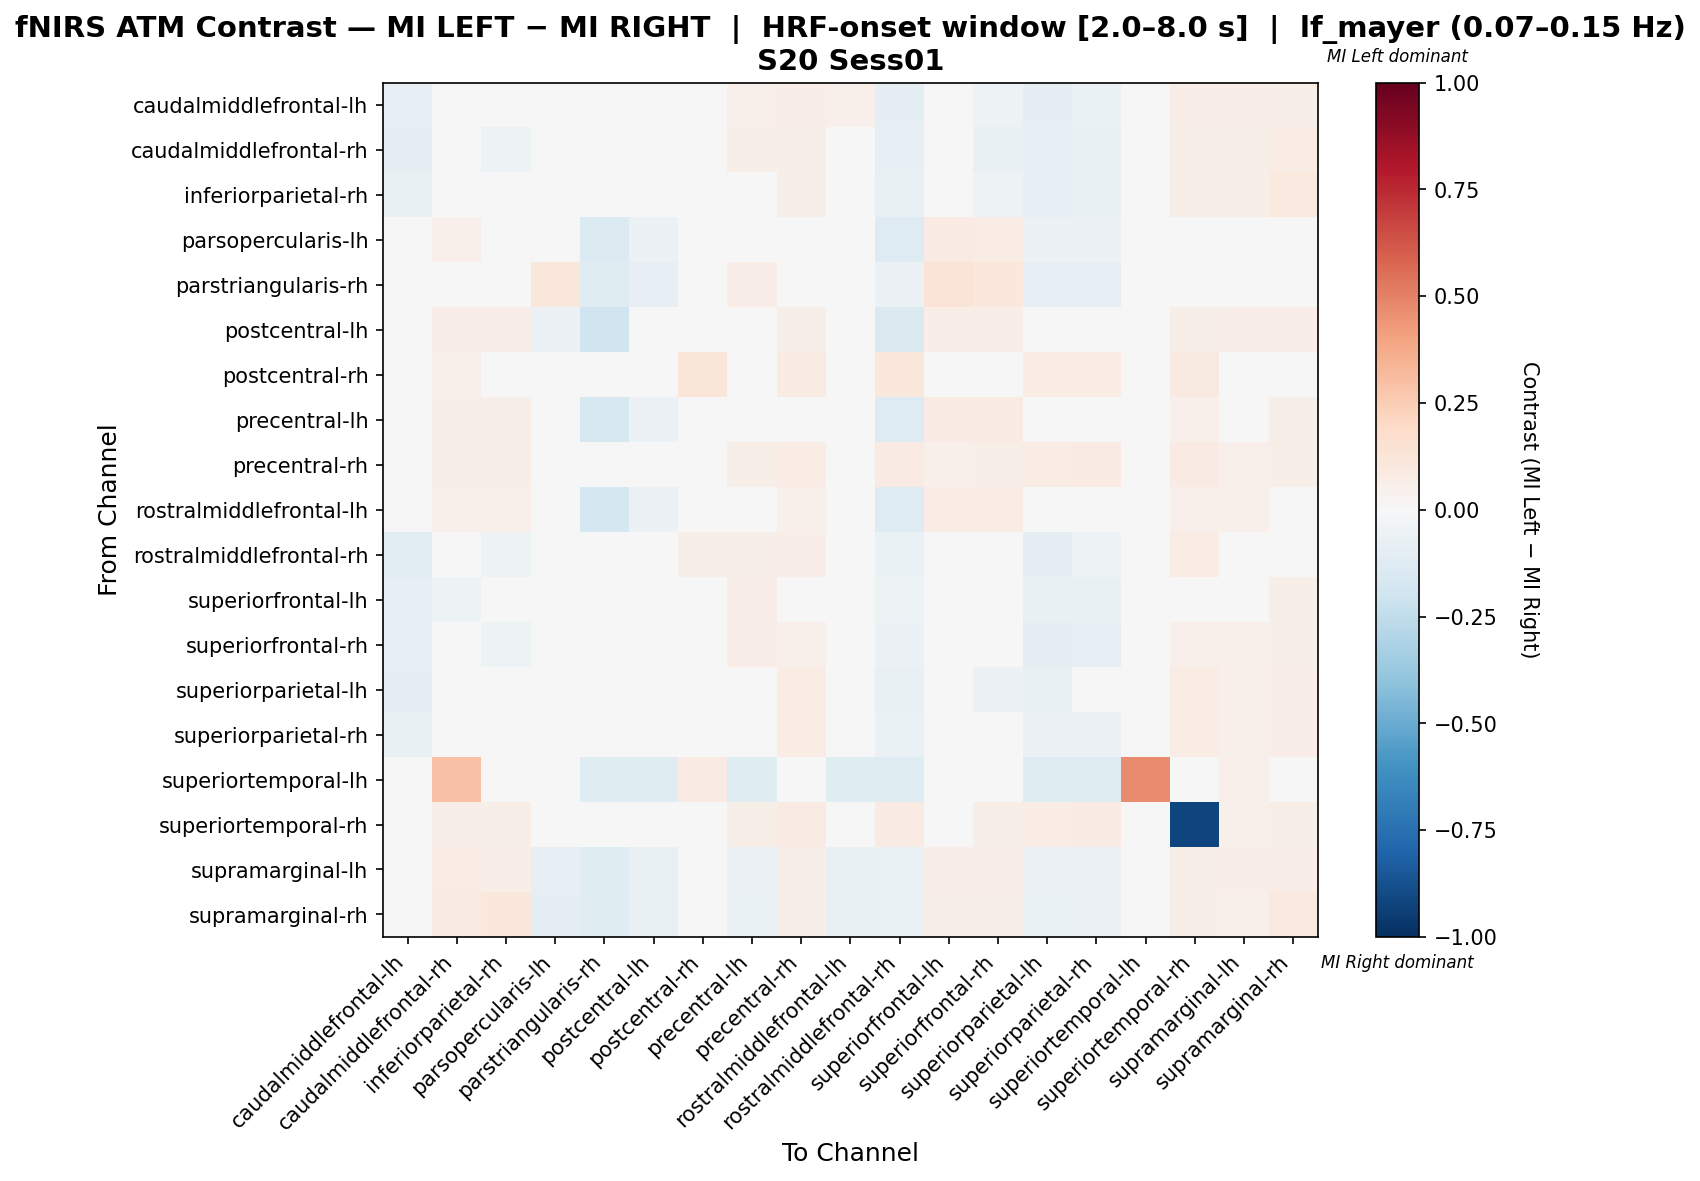

The data file committed next to this chart (first rows):
, caudalmiddlefrontal-lh, caudalmiddlefrontal-rh, inferiorparietal-rh, parsopercularis-lh, parstriangularis-rh, postcentral-lh, postcentral-rh, precentral-lh, precentral-rh, rostralmiddlefrontal-lh, rostralmiddlefrontal-rh, superiorfrontal-lh, superiorfrontal-rh, superiorparietal-lh, superiorparietal-rh, superiortemporal-lh, superiortemporal-rh, supramarginal-lh, supramarginal-rh
caudalmiddlefrontal-lh, -0.07939, -0.01705, -0.04003, 0.03241, -0.01149, 0.04216, 0.03415, 0.05192, 0.06341, 0.05192, -0.09089, -0.01043, -0.05153, -0.0975, -0.06302, 0.0, 0.06341, 0.06341, 0.05854
caudalmiddlefrontal-rh, -0.09515, -0.008592, -0.05208, 0.04308, 0.0, 0.04308, 0.03077, 0.05538, 0.05538, 0.04923, -0.07977, -0.04203, -0.07361, -0.07977, -0.07361, 0.03385, 0.05846, 0.05846, 0.07692
inferiorparietal-rh, -0.07541, -0.02095, -0.00398, 0.01697, -0.01408, 0.0325, 0.02174, 0.04803, 0.0559, 0.0356, -0.07397, -0.0255, -0.05056, -0.08184, -0.07563, 0.0, 0.05901, 0.0559, 0.09627
parsopercularis-lh, 0.02682, 0.05364, 0.03831, 0.01111, -0.1349, -0.06169, 0.02682, -0.01188, 0.03831, -0.0272, -0.1272, 0.08046, 0.0728, -0.06169, -0.06169, 0.01533, 0.03831, 0.04598, 0.03831
parstriangularis-rh, 0.0, 0.0, 0.0, 0.1143, -0.124, -0.08333, 0.0, 0.06783, 0.0, 0.02132, -0.06202, 0.1279, 0.1047, -0.08333, -0.08333, 0.0, 0.0, 0.0, 0.0
postcentral-lh, 0.03814, 0.06356, 0.0678, -0.05763, -0.2, -0.04068, 0.02966, -0.0322, 0.05932, -0.04492, -0.1407, 0.0678, 0.06356, -0.0322, -0.0322, 0.0, 0.05932, 0.06356, 0.0678
postcentral-rh, 0.02732, 0.05464, 0.03825, 0.04918, 0.0, 0.03825, 0.1202, 0.03825, 0.08197, 0.03825, 0.1038, 0.03825, 0.03825, 0.0765, 0.0765, 0.01639, 0.08743, 0.03825, 0.03825
precentral-lh, 0.03081, 0.05602, 0.05882, -0.03557, -0.1636, -0.05798, 0.01961, -0.01317, 0.04762, -0.03838, -0.1272, 0.08123, 0.07843, -0.04958, -0.04398, 0.0, 0.05042, 0.04762, 0.05882
precentral-rh, 0.03571, 0.05844, 0.05844, 0.03247, 0.0, 0.04545, 0.0487, 0.05519, 0.07792, 0.0487, 0.08117, 0.05195, 0.05844, 0.07468, 0.08117, 0.0, 0.08117, 0.05195, 0.05844
rostralmiddlefrontal-lh, 0.03916, 0.05422, 0.05422, -0.04277, -0.1729, -0.05783, 0.02108, -0.02169, 0.0512, -0.003614, -0.1307, 0.0753, 0.0753, -0.0488, -0.04578, 0.0, 0.05422, 0.0512, 0.04819
rostralmiddlefrontal-rh, -0.1137, -0.02913, -0.05086, 0.04162, -0.007747, 0.0278, 0.05525, 0.05819, 0.0663, 0.04162, -0.0636, -0.001681, -0.03963, -0.0914, -0.05327, 0.0, 0.07182, 0.04144, 0.04696
superiorfrontal-lh, -0.07924, -0.05237, -0.04939, 0.0445, 0.01465, 0.02659, 0.0209, 0.06839, 0.04776, 0.0445, -0.05265, -0.007327, -0.03148, -0.07653, -0.07354, 0.0, 0.04776, 0.04776, 0.0597
superiorfrontal-rh, -0.0825, -0.0336, -0.05385, 0.04145, 0.0128, 0.02999, 0.02006, 0.07011, 0.05158, 0.04718, -0.05824, -0.003424, -0.03665, -0.08842, -0.08269, 0.0, 0.05444, 0.05158, 0.06017
superiorparietal-lh, -0.0931, -0.02127, -0.04136, 0.02002, -0.02326, 0.03584, 0.0443, 0.0485, 0.07278, 0.03584, -0.07521, -0.009641, -0.05932, -0.07521, -0.04879, 0.0, 0.07278, 0.0538, 0.06329
superiorparietal-rh, -0.07377, -0.0332, -0.04093, 0.01615, -0.0274, 0.03108, 0.04179, 0.046, 0.07164, 0.03406, -0.06534, -0.02548, -0.04989, -0.06236, -0.05639, 0.0, 0.07463, 0.05373, 0.06567
superiortemporal-lh, 0.0, 0.2895, 0.0, -0.01974, -0.125, -0.125, 0.07895, -0.125, 0.0, -0.125, -0.125, 0.0, 0.0, -0.125, -0.125, 0.4737, 0.0, 0.05263, 0.0
superiortemporal-rh, 0.03692, 0.05846, 0.06154, 0.03077, 0.0, 0.04308, 0.04923, 0.05538, 0.08, 0.04923, 0.08, 0.04923, 0.05846, 0.07385, 0.08, 0.0, -0.9169, 0.05231, 0.05846
supramarginal-lh, 0.03929, 0.07143, 0.06786, -0.08571, -0.125, -0.07143, 0.025, -0.05714, 0.06071, -0.07143, -0.06429, 0.06429, 0.06429, -0.06071, -0.05714, 0.007143, 0.06071, 0.06429, 0.06786
supramarginal-rh, 0.03497, 0.08042, 0.1049, -0.09003, -0.125, -0.07605, 0.02448, -0.06556, 0.05594, -0.07605, -0.06906, 0.05944, 0.05944, -0.06906, -0.06206, 0.0, 0.05944, 0.05245, 0.1014
